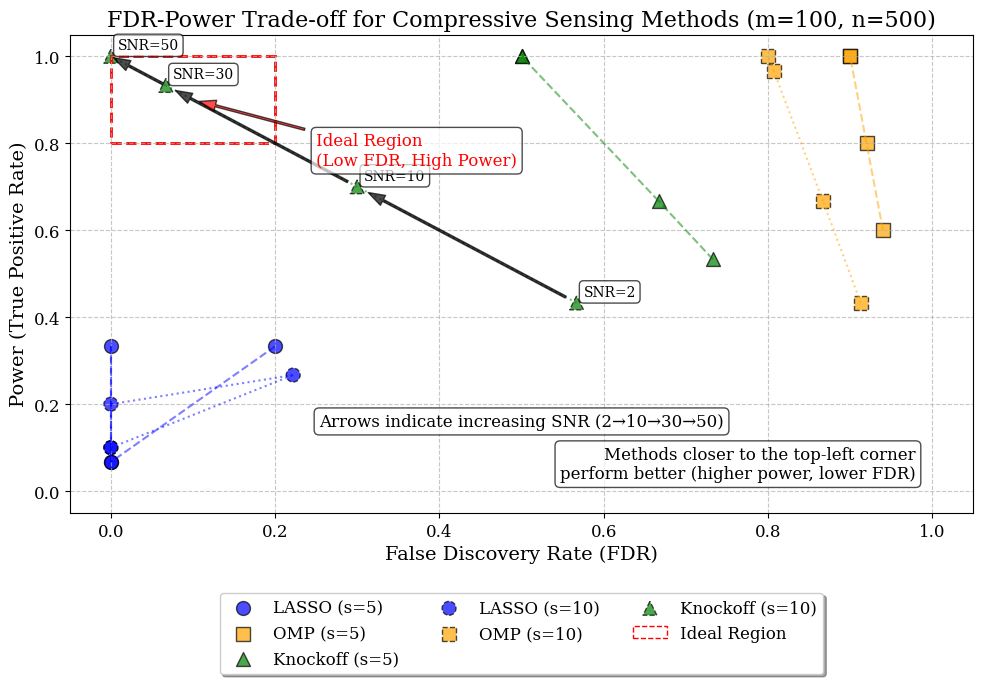

This figure's Python source:
import matplotlib.pyplot as plt
import numpy as np
import matplotlib.patches as patches

# Set style for academic publication
plt.rcParams.update({
    'font.family': 'serif',
    'font.size': 12,
    'axes.labelsize': 14,
    'axes.titlesize': 16,
    'xtick.labelsize': 12,
    'ytick.labelsize': 12,
    'legend.fontsize': 12,
    'figure.titlesize': 18
})

# Create a figure
fig, ax = plt.subplots(figsize=(10, 8), dpi=300)

# Set up data
snr_values = [2, 10, 30, 50]

# LASSO data (s=5)
lasso_fdr_s5 = [0.200, 0.000, 0.000, 0.000]
lasso_power_s5 = [0.333, 0.067, 0.333, 0.067]

# OMP data (s=5)
omp_fdr_s5 = [0.940, 0.920, 0.900, 0.900]
omp_power_s5 = [0.600, 0.800, 1.000, 1.000]

# Knockoff data (s=5)
knockoff_fdr_s5 = [0.733, 0.667, 0.500, 0.500]
knockoff_power_s5 = [0.533, 0.667, 1.000, 1.000]

# LASSO data (s=10)
lasso_fdr_s10 = [0.000, 0.222, 0.000, 0.000]
lasso_power_s10 = [0.100, 0.267, 0.200, 0.100]

# OMP data (s=10)
omp_fdr_s10 = [0.913, 0.867, 0.807, 0.800]
omp_power_s10 = [0.433, 0.667, 0.967, 1.000]

# Knockoff data (s=10)
knockoff_fdr_s10 = [0.567, 0.300, 0.067, 0.000]
knockoff_power_s10 = [0.433, 0.700, 0.933, 1.000]

# Plot data points for s=5
lasso_s5 = ax.scatter(lasso_fdr_s5, lasso_power_s5, s=100, c='blue', marker='o', label='LASSO (s=5)', alpha=0.7, edgecolors='black')
omp_s5 = ax.scatter(omp_fdr_s5, omp_power_s5, s=100, c='orange', marker='s', label='OMP (s=5)', alpha=0.7, edgecolors='black')
knockoff_s5 = ax.scatter(knockoff_fdr_s5, knockoff_power_s5, s=100, c='green', marker='^', label='Knockoff (s=5)', alpha=0.7, edgecolors='black')

# Plot data points for s=10
lasso_s10 = ax.scatter(lasso_fdr_s10, lasso_power_s10, s=100, c='blue', marker='o', label='LASSO (s=10)', alpha=0.7, edgecolors='black', linestyle='--')
omp_s10 = ax.scatter(omp_fdr_s10, omp_power_s10, s=100, c='orange', marker='s', label='OMP (s=10)', alpha=0.7, edgecolors='black', linestyle='--')
knockoff_s10 = ax.scatter(knockoff_fdr_s10, knockoff_power_s10, s=100, c='green', marker='^', label='Knockoff (s=10)', alpha=0.7, edgecolors='black', linestyle='--')

# Add dashed lines to connect points for s=5
for i in range(len(snr_values)-1):
    ax.plot([lasso_fdr_s5[i], lasso_fdr_s5[i+1]], [lasso_power_s5[i], lasso_power_s5[i+1]], 'b--', alpha=0.5)
    ax.plot([omp_fdr_s5[i], omp_fdr_s5[i+1]], [omp_power_s5[i], omp_power_s5[i+1]], 'orange', linestyle='--', alpha=0.5)
    ax.plot([knockoff_fdr_s5[i], knockoff_fdr_s5[i+1]], [knockoff_power_s5[i], knockoff_power_s5[i+1]], 'g--', alpha=0.5)

# Add dashed lines to connect points for s=10
for i in range(len(snr_values)-1):
    ax.plot([lasso_fdr_s10[i], lasso_fdr_s10[i+1]], [lasso_power_s10[i], lasso_power_s10[i+1]], 'b:', alpha=0.5)
    ax.plot([omp_fdr_s10[i], omp_fdr_s10[i+1]], [omp_power_s10[i], omp_power_s10[i+1]], 'orange', linestyle=':', alpha=0.5)
    ax.plot([knockoff_fdr_s10[i], knockoff_fdr_s10[i+1]], [knockoff_power_s10[i], knockoff_power_s10[i+1]], 'g:', alpha=0.5)

# Add SNR annotations for Knockoff s=10
for i, snr in enumerate(snr_values):
    if i > 0:
        dx = knockoff_fdr_s10[i] - knockoff_fdr_s10[i-1]
        dy = knockoff_power_s10[i] - knockoff_power_s10[i-1]
        ax.annotate('',
                   xy=(knockoff_fdr_s10[i], knockoff_power_s10[i]),
                   xytext=(knockoff_fdr_s10[i-1], knockoff_power_s10[i-1]),
                   arrowprops=dict(facecolor='black', shrink=0.05, width=1.5, headwidth=8, alpha=0.7))
    ax.annotate(f'SNR={snr}',
               xy=(knockoff_fdr_s10[i], knockoff_power_s10[i]),
               xytext=(5, 5),
               textcoords='offset points',
               fontsize=10,
               bbox=dict(boxstyle='round,pad=0.3', fc='white', alpha=0.7))

# Add a rectangle to highlight the ideal region
ideal_region = patches.Rectangle((0, 0.8), 0.2, 0.2, linewidth=2, edgecolor='red', facecolor='none',
                                linestyle='--', label='Ideal Region')
ax.add_patch(ideal_region)
ax.annotate('Ideal Region\n(Low FDR, High Power)',
           xy=(0.1, 0.9),
           xytext=(0.25, 0.75),
           arrowprops=dict(facecolor='red', shrink=0.05, width=1.5, headwidth=8, alpha=0.7),
           fontsize=12,
           color='red',
           bbox=dict(boxstyle='round,pad=0.3', fc='white', alpha=0.7))

# Set plot limits and add grid
ax.set_xlim(-0.05, 1.05)
ax.set_ylim(-0.05, 1.05)
ax.grid(True, linestyle='--', alpha=0.7)

# Add labels and title
ax.set_xlabel('False Discovery Rate (FDR)')
ax.set_ylabel('Power (True Positive Rate)')
ax.set_title('FDR-Power Trade-off for Compressive Sensing Methods (m=100, n=500)')

# Add custom legend with all elements
ideal_proxy = patches.Rectangle((0, 0), 1, 1, fc='none', ec='red', linestyle='--', label='Ideal Region')
handles = [lasso_s5, omp_s5, knockoff_s5, lasso_s10, omp_s10, knockoff_s10, ideal_proxy]
labels = ['LASSO (s=5)', 'OMP (s=5)', 'Knockoff (s=5)', 'LASSO (s=10)', 'OMP (s=10)', 'Knockoff (s=10)', 'Ideal Region']
ax.legend(handles, labels, loc='upper center', bbox_to_anchor=(0.5, -0.15), ncol=3, fancybox=True, shadow=True)

# Add text explaining the arrows (position adjusted to avoid overlap)
ax.text(0.5, 0.15, 'Arrows indicate increasing SNR (2→10→30→50)',
        horizontalalignment='center',
        bbox=dict(boxstyle='round,pad=0.3', fc='white', alpha=0.7))

# Add text explaining the trade-off (position adjusted to avoid overlap)
ax.text(0.98, 0.02,
        'Methods closer to the top-left corner\nperform better (higher power, lower FDR)',
        horizontalalignment='right',
        verticalalignment='bottom',
        bbox=dict(boxstyle='round,pad=0.3', fc='white', alpha=0.7))

# Adjust layout to accommodate legend and text
plt.tight_layout(rect=[0, 0.1, 1, 1])

# Define the list of image titles
_mfajlsdf98q21_image_title_list = ["FDR-Power Trade-off for Compressive Sensing Methods"]

# Show the plot
plt.show()